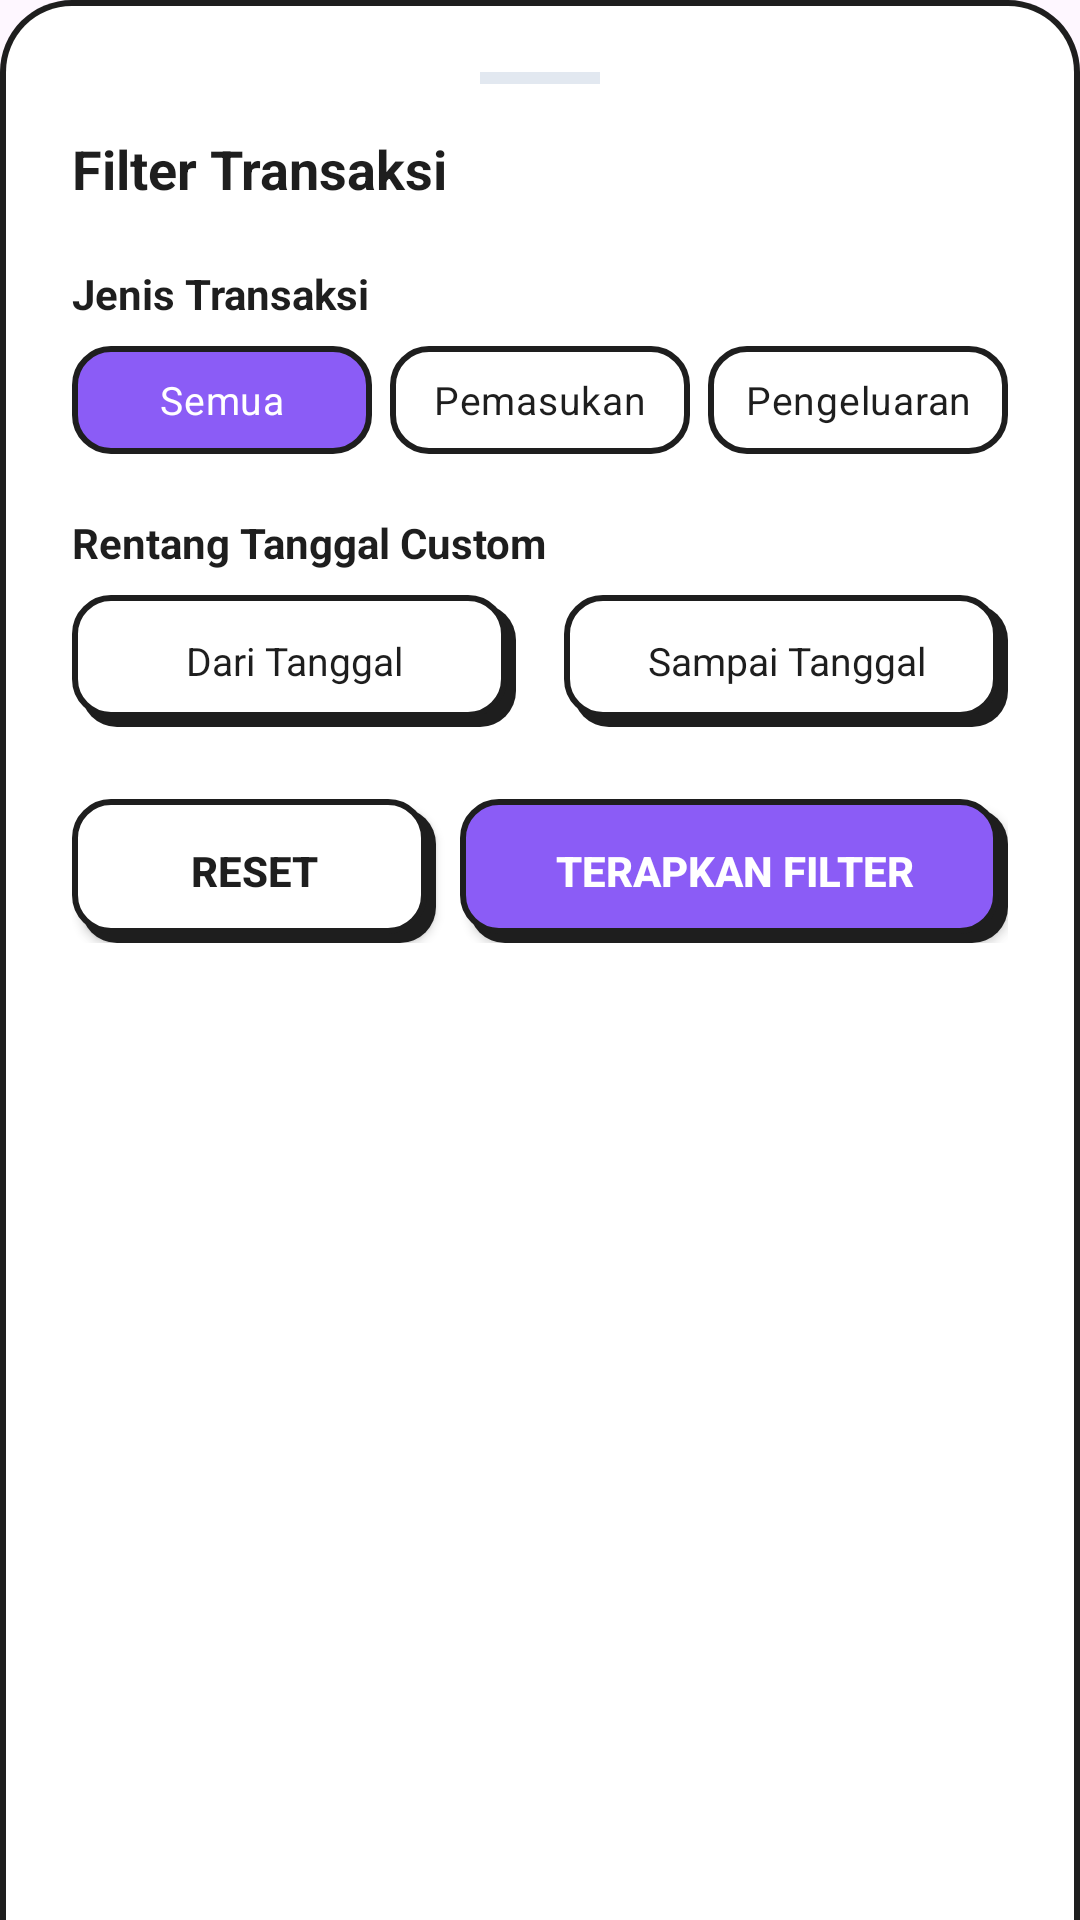

Write the Android layout XML for this screen, with the resource values it uses.
<!-- AndroidManifest.xml: application theme Theme.PencatatanKeungaan -->
<!-- res/layout/dialog_filter.xml -->
<?xml version="1.0" encoding="utf-8"?>
<LinearLayout xmlns:android="http://schemas.android.com/apk/res/android"
    xmlns:app="http://schemas.android.com/apk/res-auto"
    android:layout_width="match_parent"
    android:layout_height="wrap_content"
    android:orientation="vertical"
    android:padding="24dp"
    android:background="@drawable/bg_bottom_sheet">

    
    <View
        android:layout_width="40dp"
        android:layout_height="4dp"
        android:layout_gravity="center_horizontal"
        android:layout_marginBottom="16dp"
        android:background="@color/border_gray" />

    <TextView
        android:layout_width="wrap_content"
        android:layout_height="wrap_content"
        android:text="Filter Transaksi"
        android:textColor="@color/text_main"
        android:textSize="18sp"
        android:textStyle="bold"
        android:layout_marginBottom="20dp"/>

    
    <TextView
        android:layout_width="wrap_content"
        android:layout_height="wrap_content"
        android:text="Jenis Transaksi"
        android:textColor="@color/text_main"
        android:textSize="14sp"
        android:textStyle="bold"
        android:layout_marginBottom="8dp"/>

    <RadioGroup
        android:id="@+id/rgTypeFilter"
        android:layout_width="match_parent"
        android:layout_height="wrap_content"
        android:orientation="horizontal"
        android:layout_marginBottom="20dp">

        <RadioButton
            android:id="@+id/rbTypeAll"
            android:layout_width="0dp"
            android:layout_height="36dp"
            android:layout_weight="1"
            android:background="@drawable/bg_brutal_chip_filter"
            android:button="@null"
            android:gravity="center"
            android:text="Semua"
            android:textSize="13sp"
            android:textColor="@color/color_chip_text"
            android:checked="true"
            android:layout_marginEnd="4dp"/>

        <RadioButton
            android:id="@+id/rbTypeIncome"
            android:layout_width="0dp"
            android:layout_height="36dp"
            android:layout_weight="1"
            android:background="@drawable/bg_brutal_chip_filter"
            android:button="@null"
            android:gravity="center"
            android:text="Pemasukan"
            android:textSize="13sp"
            android:textColor="@color/color_chip_text"
            android:layout_marginHorizontal="2dp"/>

        <RadioButton
            android:id="@+id/rbTypeExpense"
            android:layout_width="0dp"
            android:layout_height="36dp"
            android:layout_weight="1"
            android:background="@drawable/bg_brutal_chip_filter"
            android:button="@null"
            android:gravity="center"
            android:text="Pengeluaran"
            android:textSize="13sp"
            android:textColor="@color/color_chip_text"
            android:layout_marginStart="4dp"/>
    </RadioGroup>



    
    <TextView
        android:layout_width="wrap_content"
        android:layout_height="wrap_content"
        android:text="Rentang Tanggal Custom"
        android:textColor="@color/text_main"
        android:textSize="14sp"
        android:textStyle="bold"
        android:layout_marginBottom="8dp"/>

    <LinearLayout
        android:layout_width="match_parent"
        android:layout_height="wrap_content"
        android:orientation="horizontal"
        android:layout_marginBottom="24dp">

        <TextView
            android:id="@+id/btnStartDate"
            android:layout_width="0dp"
            android:layout_height="44dp"
            android:layout_weight="1"
            android:background="@drawable/bg_brutal_button_secondary"
            android:textColor="@color/text_main"
            android:gravity="center"
            android:text="Dari Tanggal"
            android:textSize="13sp"
            android:layout_marginEnd="8dp"
            android:clickable="true"
            android:focusable="true"/>

        <TextView
            android:id="@+id/btnEndDate"
            android:layout_width="0dp"
            android:layout_height="44dp"
            android:layout_weight="1"
            android:background="@drawable/bg_brutal_button_secondary"
            android:textColor="@color/text_main"
            android:gravity="center"
            android:text="Sampai Tanggal"
            android:textSize="13sp"
            android:layout_marginStart="8dp"
            android:clickable="true"
            android:focusable="true"/>
    </LinearLayout>

    
    <LinearLayout
        android:layout_width="match_parent"
        android:layout_height="wrap_content"
        android:orientation="horizontal">

        <Button
            android:id="@+id/btnResetFilter"
            android:layout_width="0dp"
            android:layout_height="48dp"
            android:layout_weight="1"
            android:text="Reset"
            android:textColor="@color/text_main"
            android:textStyle="bold"
            android:background="@drawable/bg_brutal_button_secondary"
            app:backgroundTint="@null"
            android:layout_marginEnd="8dp"/>

        <Button
            android:id="@+id/btnApplyFilter"
            android:layout_width="0dp"
            android:layout_height="48dp"
            android:layout_weight="1.5"
            android:text="Terapkan Filter"
            android:textColor="@color/white"
            android:textStyle="bold"
            android:background="@drawable/bg_brutal_button_primary"
            app:backgroundTint="@null" />
    </LinearLayout>
</LinearLayout>
<!-- resources referenced by this layout -->
<resources>
  <color name="border_gray">#E2E8F0</color>
  <color name="text_main">#1E1E1E</color>
  <color name="white">#FFFFFFFF</color>
  <!-- drawable bg_bottom_sheet (drawable) -->
  <?xml version="1.0" encoding="utf-8"?>
  <layer-list xmlns:android="http://schemas.android.com/apk/res/android">
      
      <item>
          <shape android:shape="rectangle">
              <solid android:color="@color/brutal_border" />
              <corners
                  android:topLeftRadius="24dp"
                  android:topRightRadius="24dp" />
          </shape>
      </item>
      
      <item android:top="2dp" android:left="2dp" android:right="2dp">
          <shape android:shape="rectangle">
              <solid android:color="@color/card_bg" />
              <corners
                  android:topLeftRadius="22dp"
                  android:topRightRadius="22dp" />
          </shape>
      </item>
  </layer-list>
  <!-- drawable bg_brutal_button_primary (drawable) -->
  <?xml version="1.0" encoding="utf-8"?>
  <selector xmlns:android="http://schemas.android.com/apk/res/android">
      
      <item android:state_pressed="true">
          <layer-list>
              <item android:top="3dp" android:left="3dp" android:bottom="0dp" android:right="0dp">
                  <shape android:shape="rectangle">
                      <solid android:color="@color/primary" />
                      <stroke android:width="2dp" android:color="@color/brutal_border" />
                      <corners android:radius="12dp" />
                  </shape>
              </item>
          </layer-list>
      </item>
      
      <item>
          <layer-list>
              
              <item android:top="3dp" android:left="3dp" android:bottom="0dp" android:right="0dp">
                  <shape android:shape="rectangle">
                      <solid android:color="@color/brutal_shadow" />
                      <corners android:radius="12dp" />
                  </shape>
              </item>
              
              <item android:top="0dp" android:left="0dp" android:bottom="3dp" android:right="3dp">
                  <shape android:shape="rectangle">
                      <solid android:color="@color/primary" />
                      <stroke android:width="2dp" android:color="@color/brutal_border" />
                      <corners android:radius="12dp" />
                  </shape>
              </item>
          </layer-list>
      </item>
  </selector>
  <!-- drawable bg_brutal_chip_filter (drawable) -->
  <?xml version="1.0" encoding="utf-8"?>
  <selector xmlns:android="http://schemas.android.com/apk/res/android">
      
      <item android:state_checked="true">
          <shape android:shape="rectangle">
              <solid android:color="@color/primary" />
              <stroke android:width="2dp" android:color="@color/brutal_border" />
              <corners android:radius="12dp" />
          </shape>
      </item>
      
      <item android:state_selected="true">
          <shape android:shape="rectangle">
              <solid android:color="@color/primary" />
              <stroke android:width="2dp" android:color="@color/brutal_border" />
              <corners android:radius="12dp" />
          </shape>
      </item>
      
      <item>
          <shape android:shape="rectangle">
              <solid android:color="@color/card_bg" />
              <stroke android:width="2dp" android:color="@color/brutal_border" />
              <corners android:radius="12dp" />
          </shape>
      </item>
  </selector>
  <style name="Theme.PencatatanKeungaan" parent="Base.Theme.PencatatanKeungaan" />
  <color name="brutal_border">#1E1E1E</color>
  <color name="card_bg">#FFFFFF</color>
  <color name="primary">#8B5CF6</color>
  <color name="brutal_shadow">#1E1E1E</color>
  <style name="Base.Theme.PencatatanKeungaan" parent="Theme.Material3.DayNight.NoActionBar">
          
          
      </style>
</resources>
